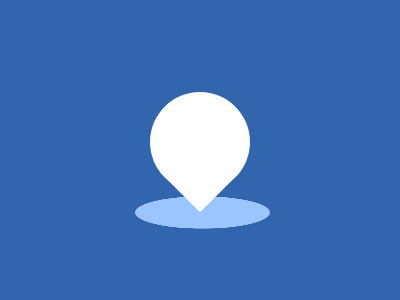

Write the HTML and CSS that draws this image.

<div class="frame">
  <div class="bg">
    <div class="pointer">
      <div class="top"></div>
      <div class="point"></div>
    </div>
    <div class="shadow"></div>
  </div>
  <style>
    .bg {
      position: absolute;
      top: 0;
      left: 0;
      width: 100%;
      height: 100%;
      background: #3166AE;
    }
  
    .pointer {
      position: absolute;
      top: 92px;
      left: 150px;
      z-index: 3;
    }
  
    .pointer .top {
      height: 100px;
      width: 100px;
      background: white;
      border-radius: 50%;
    }
  
    .pointer .point {
      height: 50px;
      width: 50px;
      background: white;
      transform: rotate(45deg);
      position: absolute;
      left: 25px;
      top: 60px;
    }
  
    .shadow {
      width: 135px;
      height: 125px;
      border-radius: 50%;
      transform: rotateX(75deg);
      background: #9AC5FF;
      position: absolute;
      z-index: 2;
      top: 150px;
      left: 135px;
    }
  </style>
  </div>